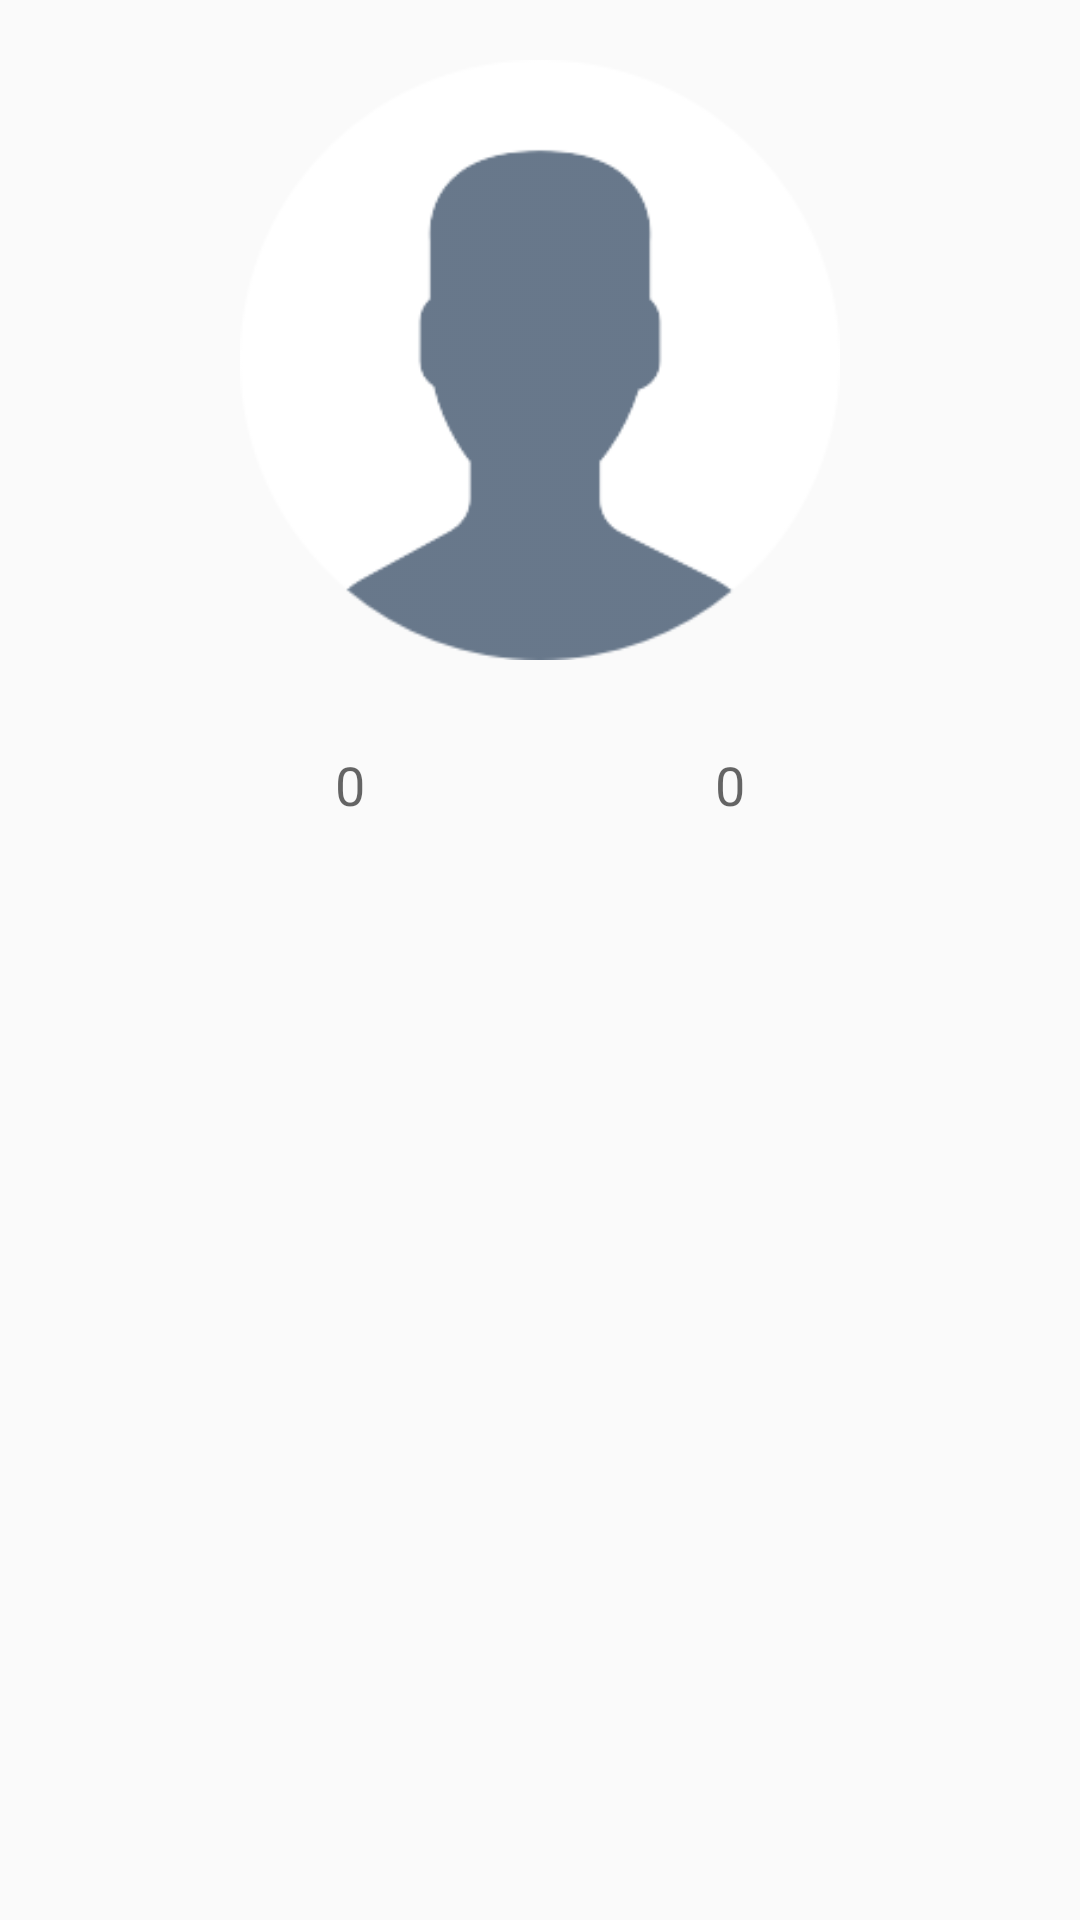

Layout XML and referenced resources for this Android screen:
<!-- AndroidManifest.xml: application theme AppTheme -->
<!-- res/layout/layout_dialog_profileinfo.xml -->
<?xml version="1.0" encoding="utf-8"?>
<RelativeLayout xmlns:android="http://schemas.android.com/apk/res/android"
    android:layout_width="match_parent"
    android:layout_height="match_parent"
    android:orientation="vertical">

    <ImageView
        android:id="@+id/ivProfile"
        android:layout_width="200dp"
        android:layout_height="200dp"
        android:layout_centerHorizontal="true"
        android:layout_marginTop="20dp"
        android:src="@drawable/avatar_deafult" />

    <TextView
        android:id="@+id/tvProfileName"
        android:layout_width="match_parent"
        android:textAppearance="?android:textAppearanceMedium"
        android:textStyle="bold"
        android:textColor="@android:color/black"
        android:gravity="center"
        android:layout_height="wrap_content"
        android:layout_below="@id/ivProfile"
        android:layout_marginTop="5dp" />

    <LinearLayout
        android:layout_width="match_parent"
        android:layout_height="wrap_content"
        android:weightSum="3"
        android:gravity="center"
        android:layout_marginBottom="10dp"
        android:layout_below="@id/tvProfileName">

        <LinearLayout
            android:layout_width="0dp"
            android:layout_height="wrap_content"
            android:layout_weight="1"
            android:gravity="center"
            android:orientation="vertical">

            <ImageView
                android:id="@+id/ivProfileLikes"
                android:layout_width="wrap_content"
                android:layout_height="wrap_content"
                android:src="@drawable/ic_favorite_white_48dp" />

            <TextView
                android:id="@+id/tvProfileLikes"
                android:layout_width="wrap_content"
                android:textAppearance="?android:attr/textAppearanceMedium"
                android:layout_height="wrap_content"
                android:text="0" />


        </LinearLayout>

        <LinearLayout
            android:layout_width="0dp"
            android:layout_height="wrap_content"
            android:layout_weight="1"
            android:gravity="center"
            android:layout_marginLeft="10dp"
            android:orientation="vertical">

            <ImageView
                android:id="@+id/ivProfileComments"
                android:layout_width="wrap_content"
                android:layout_height="wrap_content"
                android:src="@drawable/ic_chat_bubble_white_48dp" />

            <TextView
                android:id="@+id/tvProfileComments"
                android:layout_width="wrap_content"
                android:textAppearance="?android:attr/textAppearanceMedium"
                android:layout_height="wrap_content"
                android:text="0" />

        </LinearLayout>


    </LinearLayout>


</RelativeLayout>
<!-- resources referenced by this layout -->
<resources>
  <!-- drawable avatar_deafult: png bitmap (drawable, 9611 bytes) -->
  <style name="AppTheme" parent="Theme.AppCompat.Light.NoActionBar">
          
          <item name="colorPrimary">@color/colorPrimary</item>
          <item name="colorPrimaryDark">@color/colorPrimaryDark</item>
          <item name="colorAccent">@color/colorAccent</item>
          <item name="colorControlActivated">@color/colorPrimary</item>
      </style>
  <color name="colorPrimary">#43becb</color>
  <color name="colorPrimaryDark">#3eaab5</color>
  <color name="colorAccent">@android:color/white</color>
</resources>
